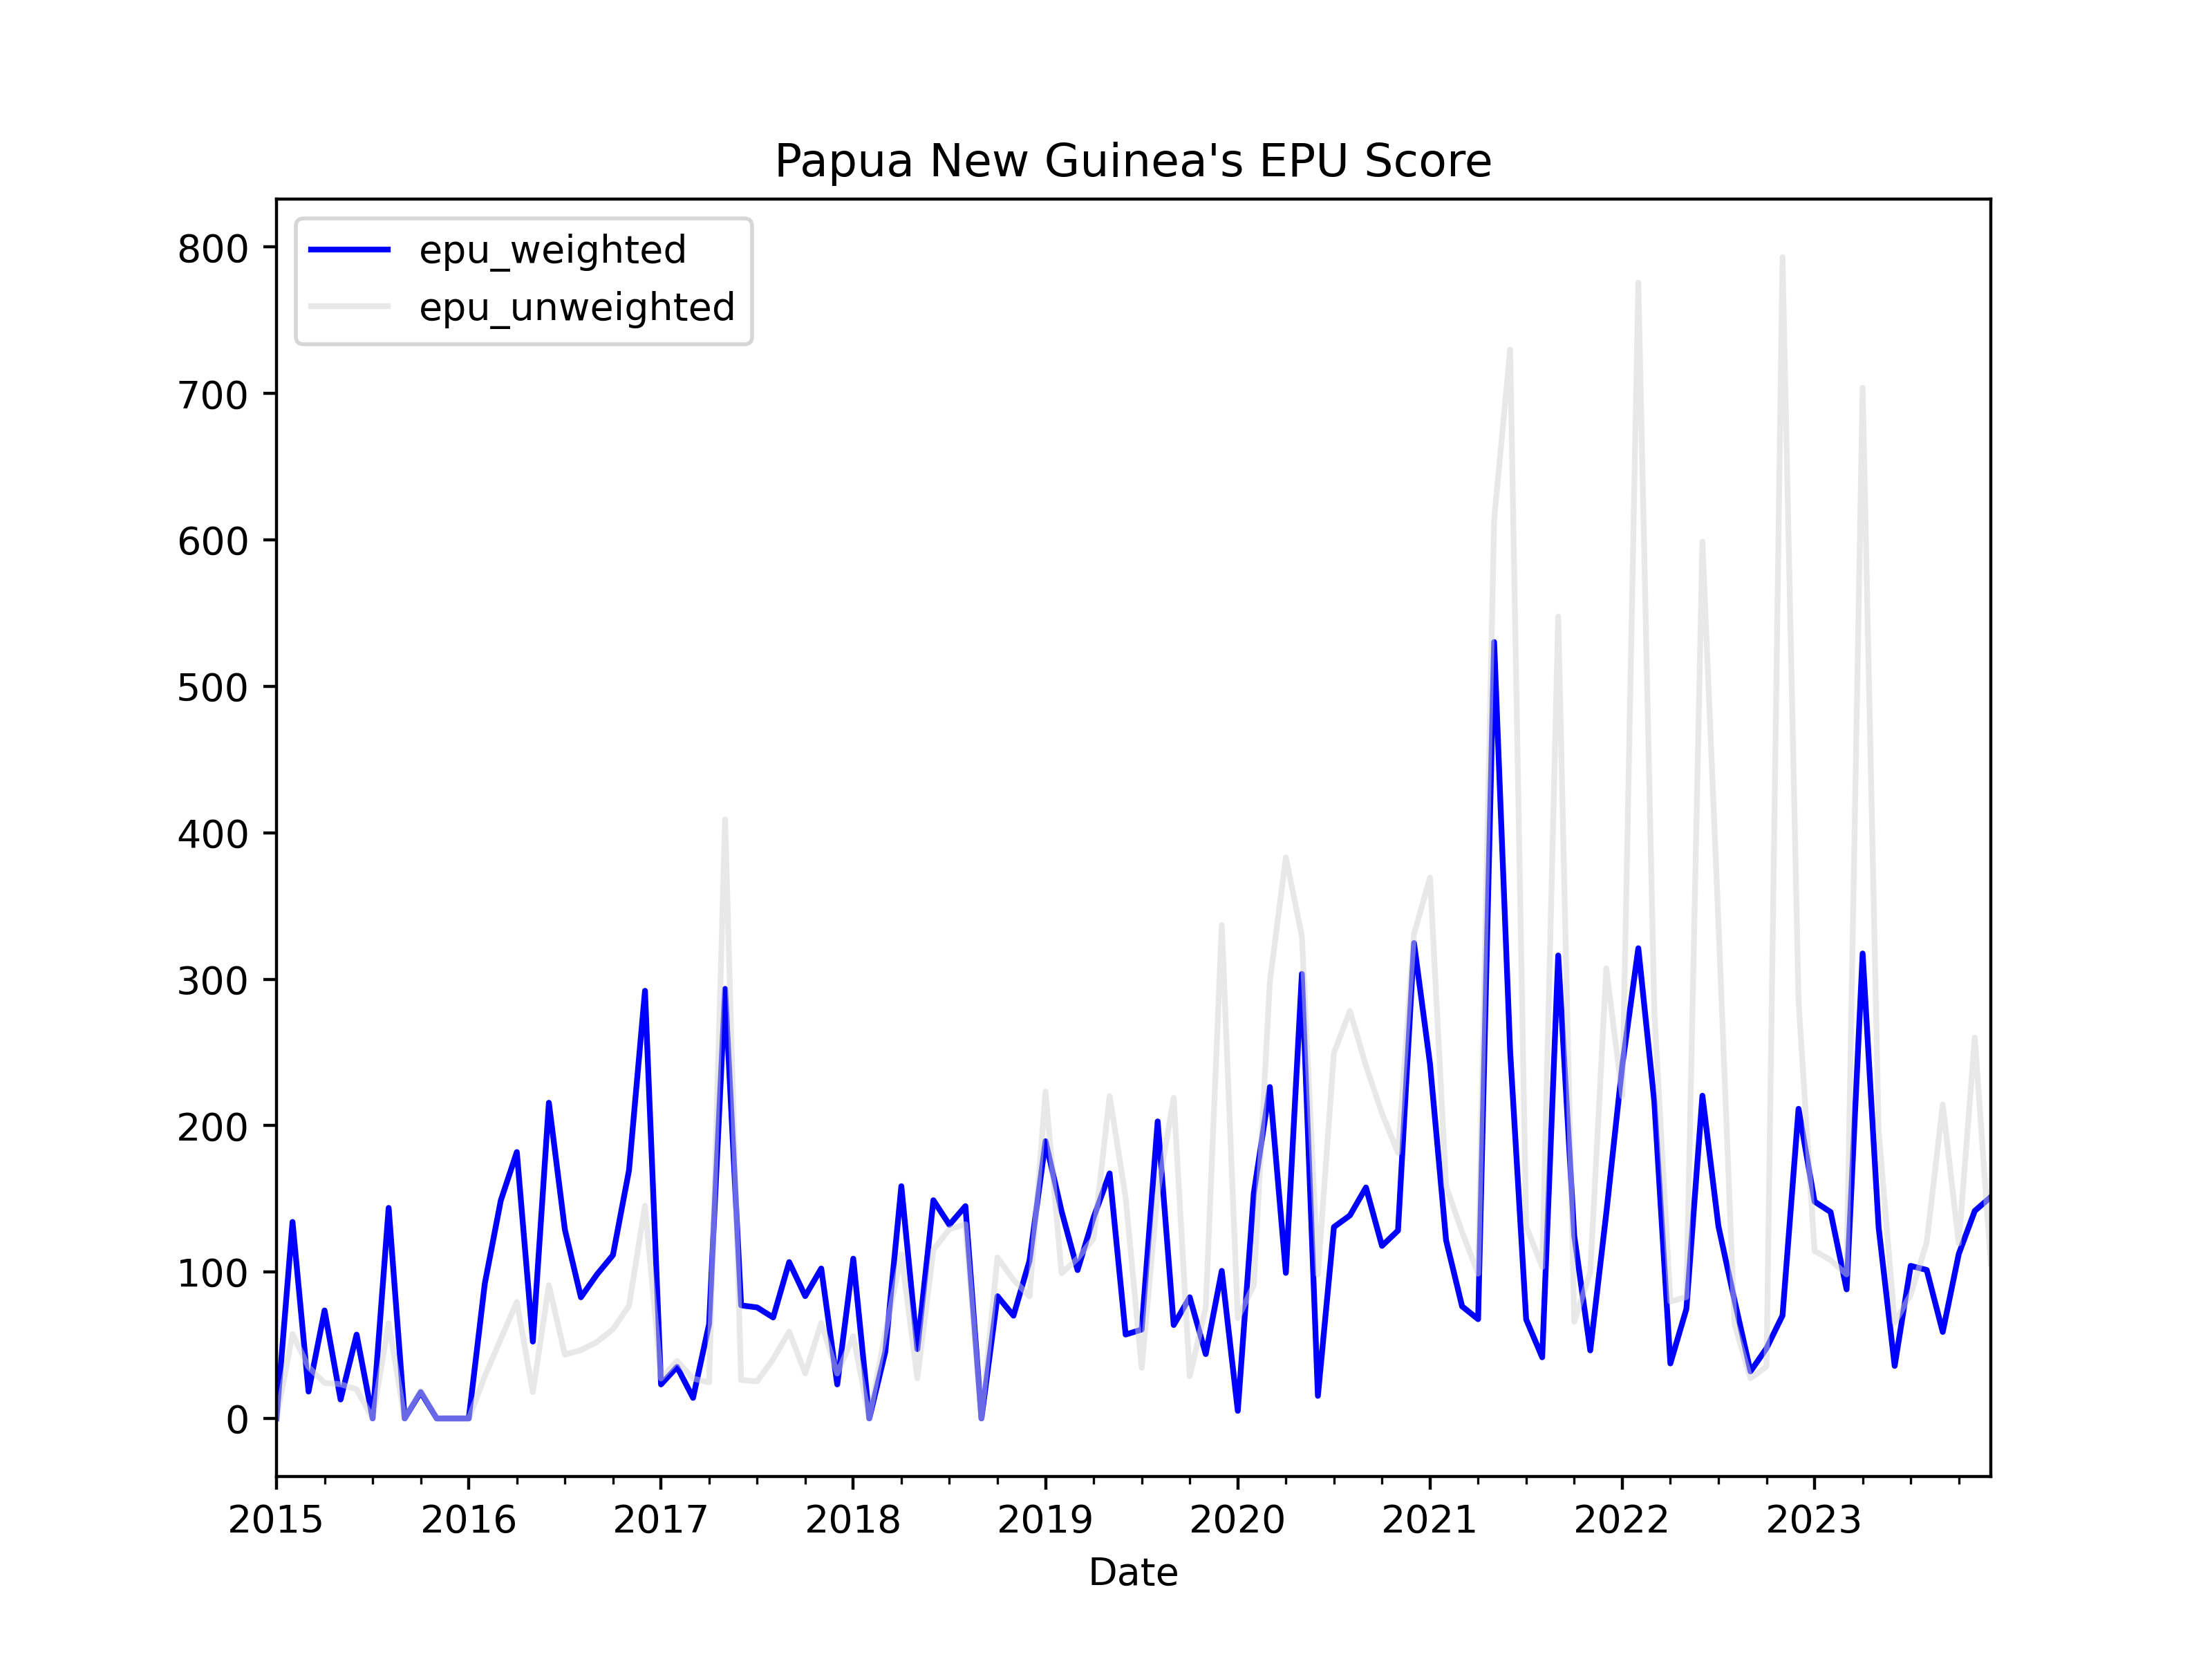

The data file committed next to this chart (first rows):
, date, ym, post_courier_news_count, post_courier_epu_count, post_courier_ratio, papua_new_guinea_abc_news_count, papua_new_guinea_abc_epu_count, papua_new_guinea_abc_ratio, png_business_news_count, png_business_epu_count, png_business_ratio, papua_new_guinea_rnz_news_count, papua_new_guinea_rnz_epu_count, papua_new_guinea_rnz_ratio, news_total, post_courier_weights, papua_new_guinea_abc_weights, png_business_weights, papua_new_guinea_rnz_weights, post_courier_z_score, papua_new_guinea_abc_z_score, png_business_z_score, papua_new_guinea_rnz_z_score
0, 2015-01-01, 2015-1, 0.0, 0.0, 0.0, 30.0, 0.0, 0.0, 0.0, 0.0, 0.0, 0.0, 0.0, 0.0, 30.0, 0.0, 1.0, 0.0, 0.0, 0.0, 0.0, 0.0, 0.0
1, 2015-02-01, 2015-2, 0.0, 0.0, 0.0, 21.0, 0.0, 0.0, 0.0, 0.0, 0.0, 40.0, 1.0, 0.025, 61.0, 0.0, 0.3443, 0.0, 0.6557, 0.0, 0.0, 0.0, 1.346
2, 2015-03-01, 2015-3, 0.0, 0.0, 0.0, 14.0, 1.0, 0.07143, 0.0, 0.0, 0.0, 81.0, 0.0, 0.0, 95.0, 0.0, 0.1474, 0.0, 0.8526, 0.0, 0.8183, 0.0, 0.0
3, 2015-04-01, 2015-4, 0.0, 0.0, 0.0, 16.0, 0.0, 0.0, 0.0, 0.0, 0.0, 95.0, 1.0, 0.01053, 111.0, 0.0, 0.1441, 0.0, 0.8559, 0.0, 0.0, 0.0, 0.5665
4, 2015-05-01, 2015-5, 0.0, 0.0, 0.0, 21.0, 1.0, 0.04762, 0.0, 0.0, 0.0, 114.0, 0.0, 0.0, 135.0, 0.0, 0.1556, 0.0, 0.8444, 0.0, 0.5455, 0.0, 0.0
5, 2015-06-01, 2015-6, 0.0, 0.0, 0.0, 27.0, 0.0, 0.0, 0.0, 0.0, 0.0, 116.0, 1.0, 0.008621, 143.0, 0.0, 0.1888, 0.0, 0.8112, 0.0, 0.0, 0.0, 0.464
6, 2015-07-01, 2015-7, 0.0, 0.0, 0.0, 29.0, 0.0, 0.0, 0.0, 0.0, 0.0, 134.0, 0.0, 0.0, 163.0, 0.0, 0.1779, 0.0, 0.8221, 0.0, 0.0, 0.0, 0.0
7, 2015-08-01, 2015-8, 0.0, 0.0, 0.0, 26.0, 1.0, 0.03846, 0.0, 0.0, 0.0, 100.0, 2.0, 0.02, 126.0, 0.0, 0.2063, 0.0, 0.7937, 0.0, 0.4406, 0.0, 1.076
8, 2015-09-01, 2015-9, 0.0, 0.0, 0.0, 31.0, 0.0, 0.0, 0.0, 0.0, 0.0, 117.0, 0.0, 0.0, 148.0, 0.0, 0.2095, 0.0, 0.7905, 0.0, 0.0, 0.0, 0.0
9, 2015-10-01, 2015-10, 0.0, 0.0, 0.0, 26.0, 1.0, 0.03846, 0.0, 0.0, 0.0, 71.0, 0.0, 0.0, 97.0, 0.0, 0.268, 0.0, 0.732, 0.0, 0.4406, 0.0, 0.0
10, 2015-11-01, 2015-11, 0.0, 0.0, 0.0, 20.0, 0.0, 0.0, 0.0, 0.0, 0.0, 66.0, 0.0, 0.0, 86.0, 0.0, 0.2326, 0.0, 0.7674, 0.0, 0.0, 0.0, 0.0
11, 2015-12-01, 2015-12, 0.0, 0.0, 0.0, 12.0, 0.0, 0.0, 0.0, 0.0, 0.0, 78.0, 0.0, 0.0, 90.0, 0.0, 0.1333, 0.0, 0.8667, 0.0, 0.0, 0.0, 0.0
12, 2016-01-01, 2016-1, 0.0, 0.0, 0.0, 16.0, 0.0, 0.0, 0.0, 0.0, 0.0, 72.0, 0.0, 0.0, 88.0, 0.0, 0.1818, 0.0, 0.8182, 0.0, 0.0, 0.0, 0.0
13, 2016-02-01, 2016-2, 0.0, 0.0, 0.0, 9.0, 0.0, 0.0, 0.0, 0.0, 0.0, 80.0, 1.0, 0.0125, 89.0, 0.0, 0.1011, 0.0, 0.8989, 0.0, 0.0, 0.0, 0.6728
14, 2016-03-01, 2016-3, 0.0, 0.0, 0.0, 25.0, 0.0, 0.0, 0.0, 0.0, 0.0, 85.0, 2.0, 0.02353, 110.0, 0.0, 0.2273, 0.0, 0.7727, 0.0, 0.0, 0.0, 1.266
15, 2016-04-01, 2016-4, 5.0, 0.0, 0.0, 43.0, 0.0, 0.0, 0.0, 0.0, 0.0, 87.0, 3.0, 0.03448, 135.0, 0.03704, 0.3185, 0.0, 0.6444, 0.0, 0.0, 0.0, 1.856
16, 2016-05-01, 2016-5, 0.0, 0.0, 0.0, 28.0, 0.0, 0.0, 0.0, 0.0, 0.0, 128.0, 1.0, 0.007812, 156.0, 0.0, 0.1795, 0.0, 0.8205, 0.0, 0.0, 0.0, 0.4205
17, 2016-06-01, 2016-6, 0.0, 0.0, 0.0, 26.0, 1.0, 0.03846, 0.0, 0.0, 0.0, 96.0, 3.0, 0.03125, 122.0, 0.0, 0.2131, 0.0, 0.7869, 0.0, 0.4406, 0.0, 1.682
18, 2016-07-01, 2016-7, 0.0, 0.0, 0.0, 21.0, 0.0, 0.0, 0.0, 0.0, 0.0, 106.0, 2.0, 0.01887, 127.0, 0.0, 0.1654, 0.0, 0.8346, 0.0, 0.0, 0.0, 1.016
19, 2016-08-01, 2016-8, 0.0, 0.0, 0.0, 21.0, 1.0, 0.04762, 0.0, 0.0, 0.0, 99.0, 1.0, 0.0101, 120.0, 0.0, 0.175, 0.0, 0.825, 0.0, 0.5455, 0.0, 0.5437
20, 2016-09-01, 2016-9, 0.0, 0.0, 0.0, 21.0, 1.0, 0.04762, 0.0, 0.0, 0.0, 80.0, 1.0, 0.0125, 101.0, 0.0, 0.2079, 0.0, 0.7921, 0.0, 0.5455, 0.0, 0.6728
21, 2016-10-01, 2016-10, 0.0, 0.0, 0.0, 17.0, 1.0, 0.05882, 0.0, 0.0, 0.0, 72.0, 1.0, 0.01389, 89.0, 0.0, 0.191, 0.0, 0.809, 0.0, 0.6739, 0.0, 0.7475
22, 2016-11-01, 2016-11, 0.0, 0.0, 0.0, 32.0, 1.0, 0.03125, 0.0, 0.0, 0.0, 75.0, 2.0, 0.02667, 107.0, 0.0, 0.2991, 0.0, 0.7009, 0.0, 0.358, 0.0, 1.435
23, 2016-12-01, 2016-12, 0.0, 0.0, 0.0, 20.0, 2.0, 0.1, 0.0, 0.0, 0.0, 48.0, 2.0, 0.04167, 68.0, 0.0, 0.2941, 0.0, 0.7059, 0.0, 1.146, 0.0, 2.243
24, 2017-01-01, 2017-1, 0.0, 0.0, 0.0, 18.0, 1.0, 0.05556, 0.0, 0.0, 0.0, 57.0, 0.0, 0.0, 75.0, 0.0, 0.24, 0.0, 0.76, 0.0, 0.6365, 0.0, 0.0
25, 2017-02-01, 2017-2, 0.0, 0.0, 0.0, 25.0, 2.0, 0.08, 0.0, 0.0, 0.0, 74.0, 0.0, 0.0, 99.0, 0.0, 0.2525, 0.0, 0.7475, 0.0, 0.9165, 0.0, 0.0
26, 2017-03-01, 2017-3, 0.0, 0.0, 0.0, 18.0, 1.0, 0.05556, 0.0, 0.0, 0.0, 106.0, 0.0, 0.0, 124.0, 0.0, 0.1452, 0.0, 0.8548, 0.0, 0.6365, 0.0, 0.0
27, 2017-04-01, 2017-4, 12.0, 0.0, 0.0, 21.0, 0.0, 0.0, 0.0, 0.0, 0.0, 94.0, 1.0, 0.01064, 127.0, 0.09449, 0.1654, 0.0, 0.7402, 0.0, 0.0, 0.0, 0.5726
28, 2017-05-01, 2017-5, 11.0, 1.0, 0.09091, 18.0, 2.0, 0.1111, 0.0, 0.0, 0.0, 78.0, 2.0, 0.02564, 107.0, 0.1028, 0.1682, 0.0, 0.729, 6.891, 1.273, 0.0, 1.38
29, 2017-06-01, 2017-6, 0.0, 0.0, 0.0, 18.0, 0.0, 0.0, 0.0, 0.0, 0.0, 88.0, 1.0, 0.01136, 106.0, 0.0, 0.1698, 0.0, 0.8302, 0.0, 0.0, 0.0, 0.6116
30, 2017-07-01, 2017-7, 1.0, 0.0, 0.0, 16.0, 0.0, 0.0, 0.0, 0.0, 0.0, 91.0, 1.0, 0.01099, 108.0, 0.009259, 0.1481, 0.0, 0.8426, 0.0, 0.0, 0.0, 0.5915
31, 2017-08-01, 2017-8, 1.0, 0.0, 0.0, 23.0, 1.0, 0.04348, 0.0, 0.0, 0.0, 120.0, 1.0, 0.008333, 144.0, 0.006944, 0.1597, 0.0, 0.8333, 0.0, 0.4981, 0.0, 0.4485
32, 2017-09-01, 2017-9, 0.0, 0.0, 0.0, 17.0, 1.0, 0.05882, 0.0, 0.0, 0.0, 76.0, 1.0, 0.01316, 93.0, 0.0, 0.1828, 0.0, 0.8172, 0.0, 0.6739, 0.0, 0.7082
33, 2017-10-01, 2017-10, 0.0, 0.0, 0.0, 23.0, 0.0, 0.0, 0.0, 0.0, 0.0, 75.0, 1.0, 0.01333, 98.0, 0.0, 0.2347, 0.0, 0.7653, 0.0, 0.0, 0.0, 0.7176
34, 2017-11-01, 2017-11, 0.0, 0.0, 0.0, 36.0, 3.0, 0.08333, 0.0, 0.0, 0.0, 95.0, 1.0, 0.01053, 131.0, 0.0, 0.2748, 0.0, 0.7252, 0.0, 0.9547, 0.0, 0.5665
35, 2017-12-01, 2017-12, 6.0, 0.0, 0.0, 16.0, 1.0, 0.0625, 0.0, 0.0, 0.0, 53.0, 0.0, 0.0, 75.0, 0.08, 0.2133, 0.0, 0.7067, 0.0, 0.716, 0.0, 0.0
36, 2018-01-01, 2018-1, 3.0, 0.0, 0.0, 26.0, 1.0, 0.03846, 0.0, 0.0, 0.0, 62.0, 1.0, 0.01613, 91.0, 0.03297, 0.2857, 0.0, 0.6813, 0.0, 0.4406, 0.0, 0.8681
37, 2018-02-01, 2018-2, 60.0, 0.0, 0.0, 17.0, 0.0, 0.0, 0.0, 0.0, 0.0, 48.0, 0.0, 0.0, 125.0, 0.48, 0.136, 0.0, 0.384, 0.0, 0.0, 0.0, 0.0
38, 2018-03-01, 2018-3, 126.0, 0.0, 0.0, 18.0, 1.0, 0.05556, 0.0, 0.0, 0.0, 74.0, 1.0, 0.01351, 218.0, 0.578, 0.08257, 0.0, 0.3394, 0.0, 0.6365, 0.0, 0.7273
39, 2018-04-01, 2018-4, 113.0, 2.0, 0.0177, 21.0, 1.0, 0.04762, 0.0, 0.0, 0.0, 74.0, 1.0, 0.01351, 208.0, 0.5433, 0.101, 0.0, 0.3558, 1.342, 0.5455, 0.0, 0.7273
40, 2018-05-01, 2018-5, 75.0, 0.0, 0.0, 14.0, 0.0, 0.0, 0.0, 0.0, 0.0, 84.0, 1.0, 0.0119, 173.0, 0.4335, 0.08092, 0.0, 0.4855, 0.0, 0.0, 0.0, 0.6407
41, 2018-06-01, 2018-6, 64.0, 1.0, 0.01562, 18.0, 1.0, 0.05556, 0.0, 0.0, 0.0, 62.0, 1.0, 0.01613, 144.0, 0.4444, 0.125, 0.0, 0.4306, 1.184, 0.6365, 0.0, 0.8681
42, 2018-07-01, 2018-7, 61.0, 0.0, 0.0, 8.0, 1.0, 0.125, 0.0, 0.0, 0.0, 68.0, 2.0, 0.02941, 137.0, 0.4453, 0.05839, 0.0, 0.4964, 0.0, 1.432, 0.0, 1.583
43, 2018-08-01, 2018-8, 54.0, 1.0, 0.01852, 11.0, 1.0, 0.09091, 0.0, 0.0, 0.0, 83.0, 1.0, 0.01205, 148.0, 0.3649, 0.07432, 0.0, 0.5608, 1.404, 1.041, 0.0, 0.6485
44, 2018-09-01, 2018-9, 43.0, 0.0, 0.0, 8.0, 0.0, 0.0, 0.0, 0.0, 0.0, 46.0, 0.0, 0.0, 97.0, 0.4433, 0.08247, 0.0, 0.4742, 0.0, 0.0, 0.0, 0.0
45, 2018-10-01, 2018-10, 67.0, 1.0, 0.01493, 8.0, 1.0, 0.125, 0.0, 0.0, 0.0, 84.0, 0.0, 0.0, 159.0, 0.4214, 0.05031, 0.0, 0.5283, 1.131, 1.432, 0.0, 0.0
46, 2018-11-01, 2018-11, 84.0, 0.0, 0.0, 27.0, 4.0, 0.1481, 0.0, 0.0, 0.0, 105.0, 1.0, 0.009524, 216.0, 0.3889, 0.125, 0.0, 0.4861, 0.0, 1.697, 0.0, 0.5126
47, 2018-12-01, 2018-12, 39.0, 1.0, 0.02564, 5.0, 0.0, 0.0, 0.0, 0.0, 0.0, 63.0, 0.0, 0.0, 107.0, 0.3645, 0.04673, 0.0, 0.5888, 1.944, 0.0, 0.0, 0.0
48, 2019-01-01, 2019-1, 52.0, 2.0, 0.03846, 5.0, 1.0, 0.2, 0.0, 0.0, 0.0, 74.0, 0.0, 0.0, 131.0, 0.3969, 0.03817, 0.0, 0.5649, 2.916, 2.291, 0.0, 0.0
49, 2019-02-01, 2019-2, 42.0, 0.0, 0.0, 14.0, 1.0, 0.07143, 0.0, 0.0, 0.0, 72.0, 2.0, 0.02778, 128.0, 0.3281, 0.1094, 0.0, 0.5625, 0.0, 0.8183, 0.0, 1.495
50, 2019-03-01, 2019-3, 32.0, 0.0, 0.0, 7.0, 1.0, 0.1429, 0.0, 0.0, 0.0, 59.0, 1.0, 0.01695, 98.0, 0.3265, 0.07143, 0.0, 0.602, 0.0, 1.637, 0.0, 0.9122
51, 2019-04-01, 2019-4, 49.0, 0.0, 0.0, 8.0, 1.0, 0.125, 0.0, 0.0, 0.0, 75.0, 2.0, 0.02667, 132.0, 0.3712, 0.06061, 0.0, 0.5682, 0.0, 1.432, 0.0, 1.435
52, 2019-05-01, 2019-5, 98.0, 1.0, 0.0102, 11.0, 3.0, 0.2727, 2.0, 0.0, 0.0, 87.0, 2.0, 0.02299, 198.0, 0.4949, 0.05556, 0.0101, 0.4394, 0.7735, 3.124, 0.0, 1.237
53, 2019-06-01, 2019-6, 109.0, 0.0, 0.0, 8.0, 1.0, 0.125, 8.0, 1.0, 0.125, 78.0, 1.0, 0.01282, 203.0, 0.5369, 0.03941, 0.03941, 0.3842, 0.0, 1.432, 1.398, 0.69
54, 2019-07-01, 2019-7, 94.0, 1.0, 0.01064, 9.0, 0.0, 0.0, 0.0, 0.0, 0.0, 87.0, 0.0, 0.0, 190.0, 0.4947, 0.04737, 0.0, 0.4579, 0.8064, 0.0, 0.0, 0.0
55, 2019-08-01, 2019-8, 123.0, 2.0, 0.01626, 18.0, 1.0, 0.05556, 0.0, 0.0, 0.0, 62.0, 2.0, 0.03226, 203.0, 0.6059, 0.08867, 0.0, 0.3054, 1.233, 0.6365, 0.0, 1.736
56, 2019-09-01, 2019-9, 108.0, 0.0, 0.0, 5.0, 0.0, 0.0, 3.0, 1.0, 0.3333, 39.0, 1.0, 0.02564, 155.0, 0.6968, 0.03226, 0.01935, 0.2516, 0.0, 0.0, 3.728, 1.38
57, 2019-10-01, 2019-10, 338.0, 3.0, 0.008876, 10.0, 0.0, 0.0, 0.0, 0.0, 0.0, 70.0, 0.0, 0.0, 418.0, 0.8086, 0.02392, 0.0, 0.1675, 0.6728, 0.0, 0.0, 0.0
58, 2019-11-01, 2019-11, 227.0, 1.0, 0.004405, 8.0, 1.0, 0.125, 5.0, 0.0, 0.0, 62.0, 0.0, 0.0, 302.0, 0.7517, 0.02649, 0.01656, 0.2053, 0.3339, 1.432, 0.0, 0.0
59, 2019-12-01, 2019-12, 218.0, 0.0, 0.0, 5.0, 1.0, 0.2, 9.0, 0.0, 0.0, 29.0, 3.0, 0.1034, 261.0, 0.8352, 0.01916, 0.03448, 0.1111, 0.0, 2.291, 0.0, 5.568
... 48 more rows
